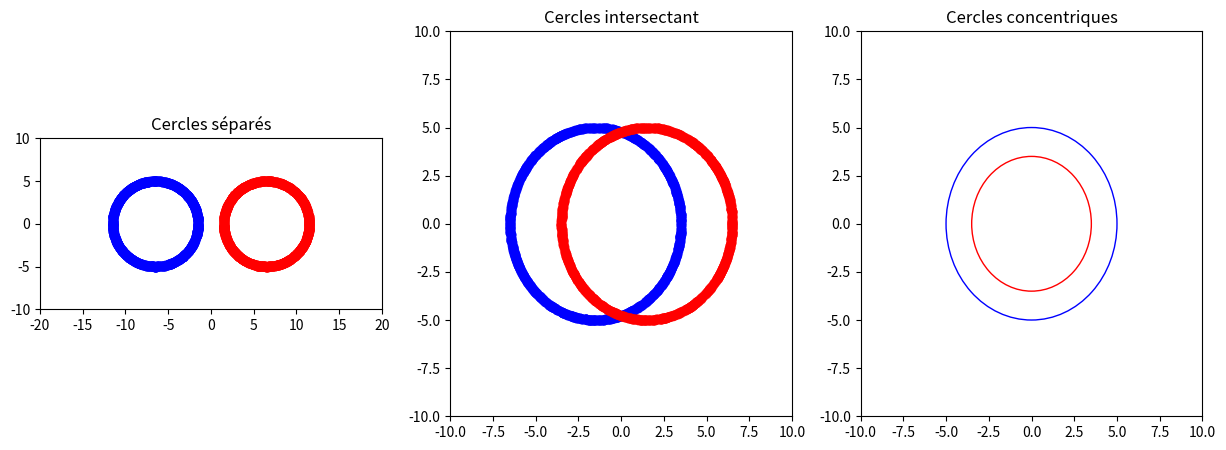

The matplotlib source for this figure:
import random
import math
import matplotlib.pyplot as plt

n_samples = 1500
sep_dist = 3 
int_dist = 1.5 
rad = 5.0 

def generate_circle(center_x, center_y, radius, n_samples):
    points = []
    for i in range(n_samples):
        angle = random.uniform(0, 2*math.pi)
        x = center_x + radius*math.cos(angle)
        y = center_y + radius*math.sin(angle)
        points.append((x, y))
    return points


circle1_points = generate_circle(-sep_dist/2 - rad, 0, rad, n_samples)
circle2_points = generate_circle(sep_dist/2 + rad, 0, rad, n_samples)


int_circle1_points = generate_circle(-sep_dist/2, 0, rad, n_samples)
int_circle2_points = generate_circle(sep_dist/2, 0, rad, n_samples)


con_circle1_points = generate_circle(0, 0, rad, n_samples)
con_circle2_points = generate_circle(0, 0, rad-int_dist, n_samples)


fig, axs = plt.subplots(1, 3, figsize=(15, 5)) #pour créer le graph



axs[0].scatter([p[0] for p in circle1_points], [p[1] for p in circle1_points], c='blue', alpha=0.5) #position de chacuns
axs[0].scatter([p[0] for p in circle2_points], [p[1] for p in circle2_points], c='red', alpha=0.5)
axs[0].set_xlim(-rad*4, rad*4)#pts de départs
axs[0].set_ylim(-rad*2, rad*2)
axs[0].set_aspect('equal') #même cercles
axs[0].set_title('Cercles séparés')#mettre titre


axs[1].scatter([p[0] for p in int_circle1_points], [p[1] for p in int_circle1_points], c='blue', alpha=0.5)
axs[1].scatter([p[0] for p in int_circle2_points], [p[1] for p in int_circle2_points], c='red', alpha=0.5)
axs[1].set_xlim(-rad*2, rad*2)
axs[1].set_ylim(-rad*2, rad*2)
axs[1].set_title('Cercles intersectant')


con_circle1 = plt.Circle((0, 0), rad, facecolor='none', edgecolor='blue')
con_circle2 = plt.Circle((0, 0), rad-int_dist, facecolor='none', edgecolor='red')
axs[2].add_artist(con_circle1)
axs[2].add_artist(con_circle2)
axs[2].set_xlim(-rad*2, rad*2)
axs[2].set_ylim(-rad*2, rad*2)
axs[2].set_title('Cercles concentriques')

plt.show()


